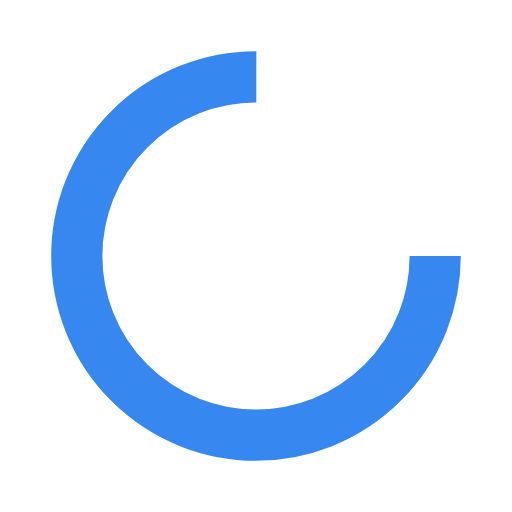
t = 0.00 s
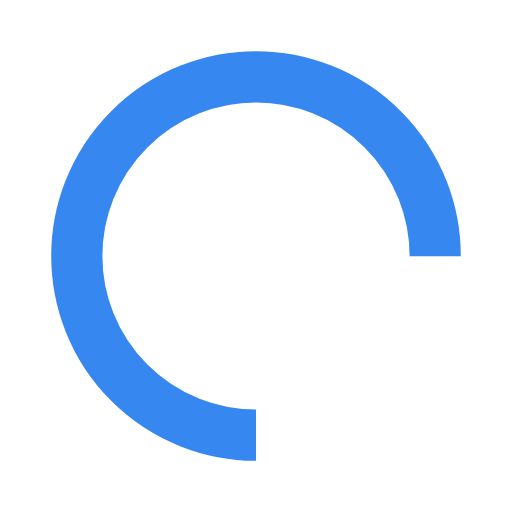
t = 0.25 s
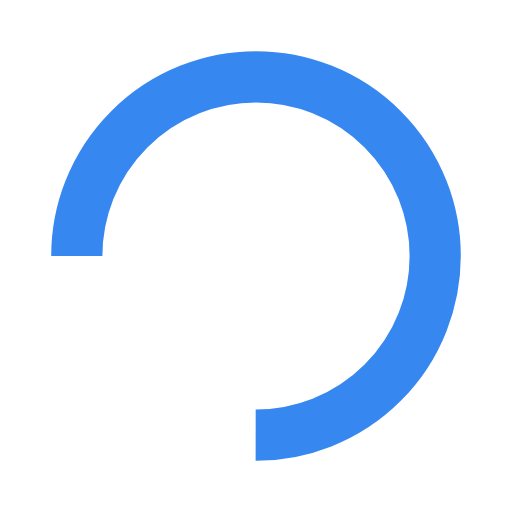
t = 0.50 s
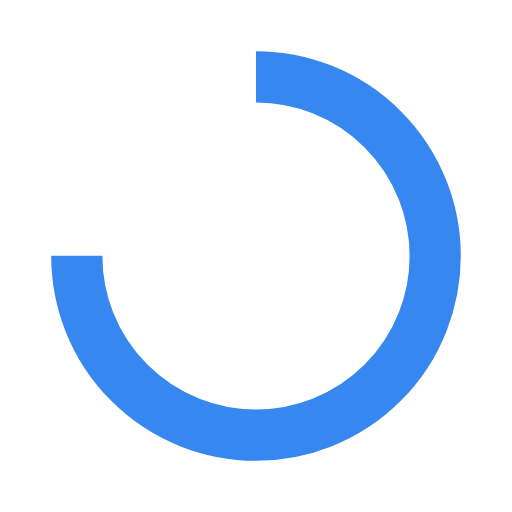
t = 0.75 s

The animated SVG that drew these frames (rendered in a browser with its animation timeline set to each time). Animation: 1 SMIL element (animateTransform=1); one cycle of 1.00 s, repeats indefinitely.

<?xml version="1.0" encoding="utf-8"?>
<svg xmlns="http://www.w3.org/2000/svg" xmlns:xlink="http://www.w3.org/1999/xlink" style="margin: auto; background: rgb(255, 255, 255); display: block; shape-rendering: auto; animation-play-state: running; animation-delay: 0s;" width="200px" height="200px" viewBox="0 0 100 100" preserveAspectRatio="xMidYMid">
<circle cx="50" cy="50" fill="none" stroke="#3688f0" stroke-width="10" r="35" stroke-dasharray="164.93361431346415 56.97787143782138" style="animation-play-state: running; animation-delay: 0s;">
  <animateTransform attributeName="transform" type="rotate" repeatCount="indefinite" dur="1s" values="0 50 50;360 50 50" keyTimes="0;1" style="animation-play-state: running; animation-delay: 0s;"></animateTransform>
</circle>
<!-- [ldio] generated by https://loading.io/ --></svg>